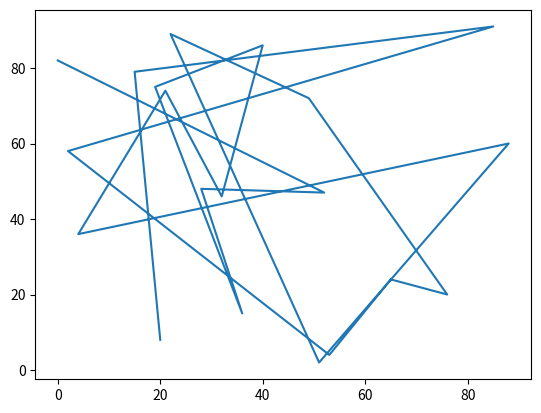

Write Python code to recreate this figure.
import matplotlib.pyplot as plt

import random

 

dados1 = random.sample(range(100), k=20)

dados2 = random.sample(range(100), k=20)

 

plt.plot(dados1, dados2) # pyplot gerencia a figura e o eixo



